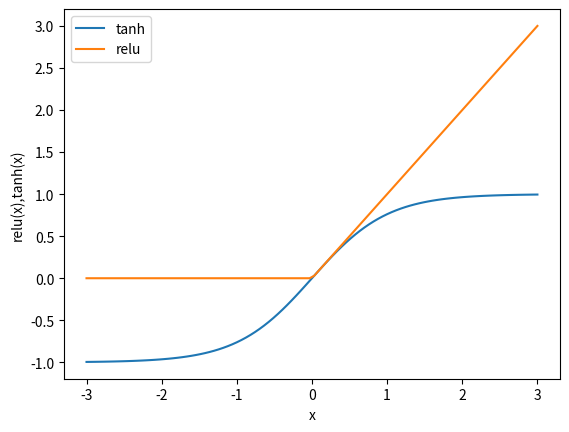

The matplotlib source for this figure:
import numpy as np
import matplotlib.pyplot as plt

line=np.linspace(-3,3,100)
plt.plot(line,np.tanh(line),label="tanh")
plt.plot(line,np.maximum(line,0),label="relu")
plt.legend(loc="best")
plt.xlabel("x")
plt.ylabel("relu(x),tanh(x)")
plt.savefig(r"nonlinearality.png")

